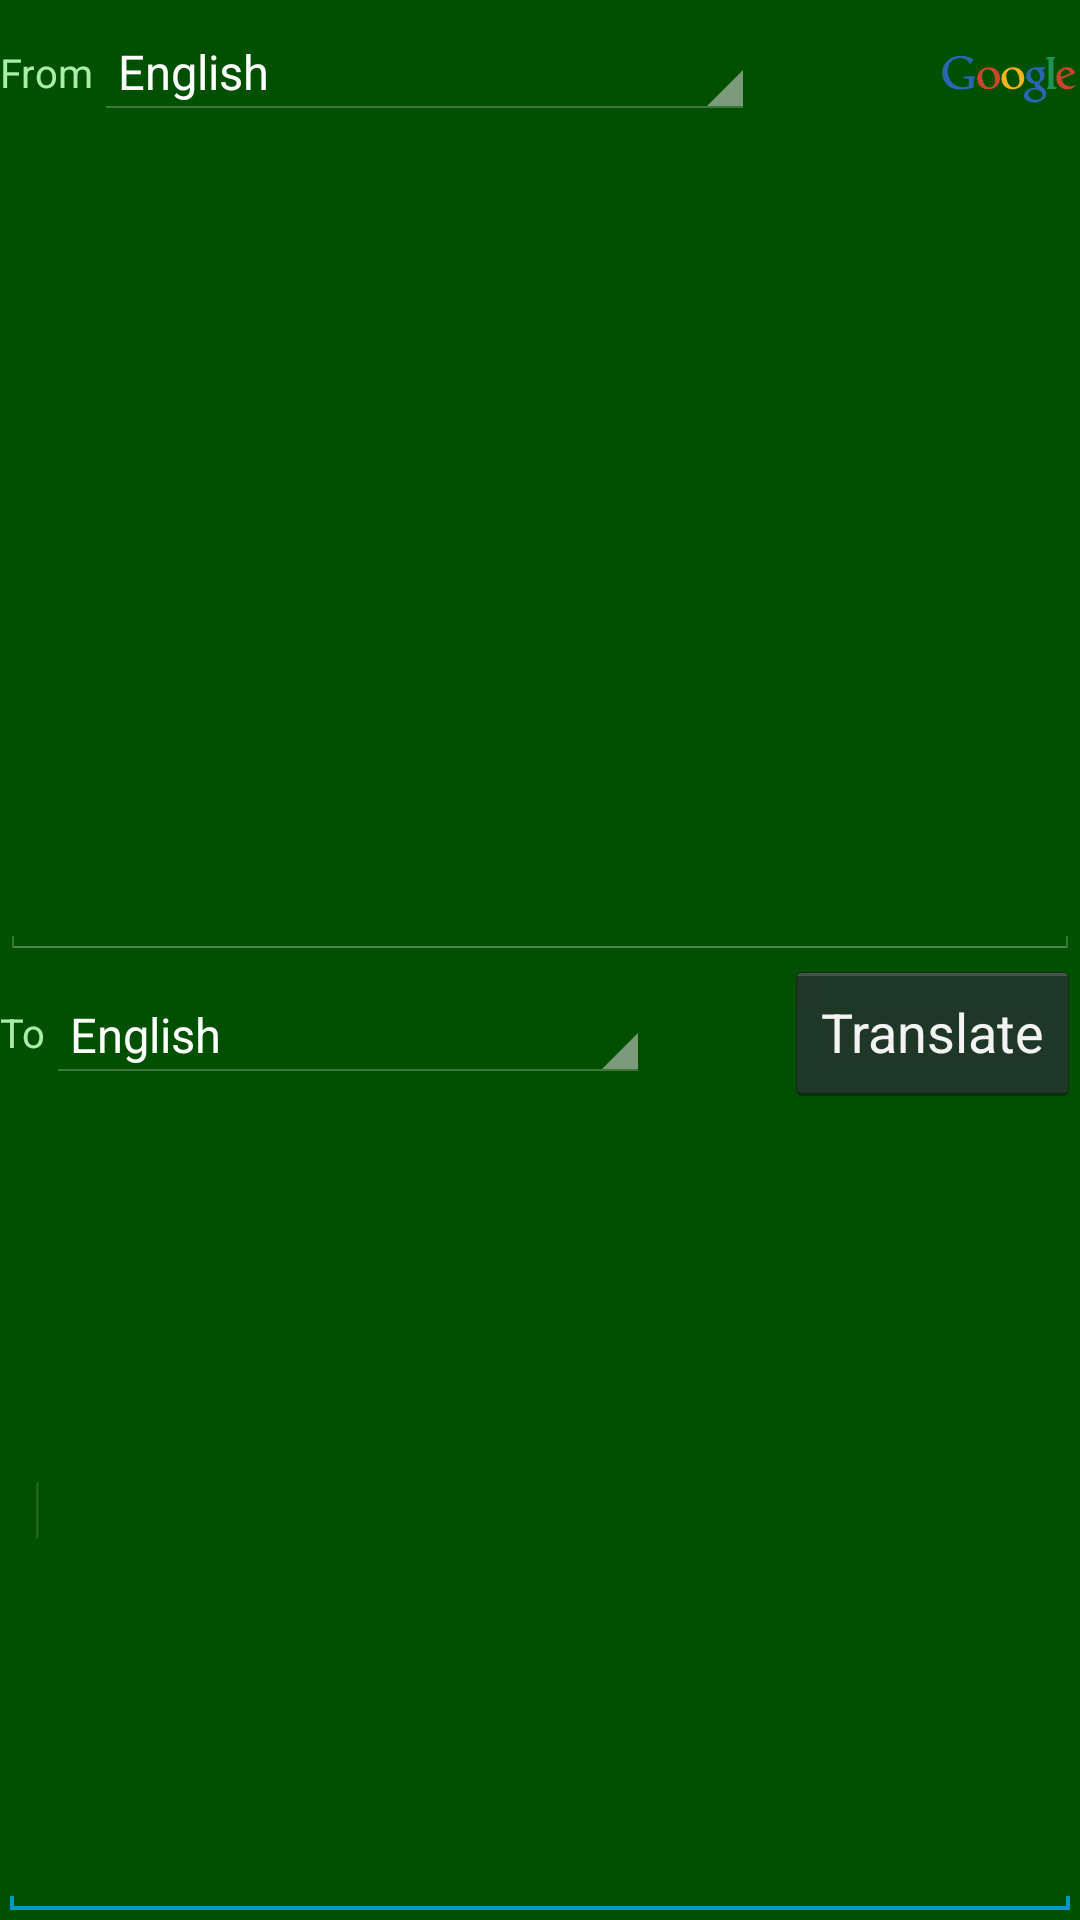

Write the Android layout XML for this screen, with the resource values it uses.
<!-- AndroidManifest.xml: application theme theme_black -->
<!-- res/layout/google_translate.xml -->
<?xml version="1.0" encoding="utf-8"?>
<LinearLayout android:orientation="vertical" android:layout_width="match_parent" android:layout_height="match_parent"
  xmlns:android="http://schemas.android.com/apk/res/android">
    <LinearLayout android:id="@id/linearLayout1" android:layout_width="match_parent" android:layout_height="wrap_content">
        <TextView android:textAppearance="@style/text_appearance_primary_normal" android:layout_gravity="center_vertical" android:id="@id/textView1" android:layout_width="wrap_content" android:layout_height="wrap_content" android:text="@string/str_translate_from" />
        <Spinner android:entries="@array/array_language" android:layout_gravity="center_vertical" android:id="@id/languageSource" android:layout_width="wrap_content" android:layout_height="wrap_content" android:layout_weight="1.0" />
        <TextView android:id="@id/textView4" android:layout_width="wrap_content" android:layout_height="wrap_content" android:layout_weight="1.0" />
        <ImageView android:id="@id/btnShiftColumn" android:layout_width="wrap_content" android:layout_height="wrap_content" android:src="@drawable/ic_menu_google_translate" />
    </LinearLayout>
    <EditText android:textSize="@dimen/text_size_normal" android:id="@id/textSource" android:scrollbars="vertical" android:layout_width="match_parent" android:layout_height="wrap_content" android:layout_weight="1.0" android:inputType="textMultiLine" />
    <LinearLayout android:id="@id/linearLayout2" android:layout_width="match_parent" android:layout_height="wrap_content">
        <TextView android:textAppearance="@style/text_appearance_primary_normal" android:layout_gravity="center_vertical" android:id="@id/textView2" android:layout_width="wrap_content" android:layout_height="wrap_content" android:text="@string/str_translate_to" />
        <Spinner android:entries="@array/array_language" android:id="@id/languageTarget" android:layout_width="wrap_content" android:layout_height="wrap_content" android:layout_weight="1.0" />
        <TextView android:id="@id/textView3" android:layout_width="wrap_content" android:layout_height="wrap_content" android:text=" " android:layout_weight="1.0" />
        <Button android:id="@id/btnTranslate" android:layout_width="wrap_content" android:layout_height="wrap_content" android:text="@string/str_translate" />
    </LinearLayout>
    <EditText android:textSize="@dimen/text_size_normal" android:id="@id/textTarget" android:scrollbars="vertical" android:layout_width="match_parent" android:layout_height="wrap_content" android:layout_weight="1.0" android:inputType="textMultiLine">
        <requestFocus />
    </EditText>
</LinearLayout>
<!-- resources referenced by this layout -->
<resources>
  <string-array name="array_language">
          <item>English</item>
          <item>Chinese(Simplified)</item>
          <item>Chinese(Traditional)</item>
          <item>Afrikaans</item>
          <item>Albanian</item>
          <item>Arabic</item>
          <item>Armenian</item>
          <item>Azerbaijani</item>
          <item>Basque</item>
          <item>Belarusian</item>
          <item>Bengali</item>
          <item>Bulgarian</item>
          <item>Catalan</item>
          <item>Croatian</item>
          <item>Czech</item>
          <item>Danish</item>
          <item>Dutch</item>
          <item>Estonian</item>
          <item>Filipino</item>
          <item>Finnish</item>
          <item>French</item>
          <item>Galician</item>
          <item>Georgian</item>
          <item>German</item>
          <item>Greek</item>
          <item>Gujarati</item>
          <item>Haitian Creole</item>
          <item>Hebrew</item>
          <item>Hindi</item>
          <item>Hungarian</item>
          <item>Icelandic</item>
          <item>Indonesian</item>
          <item>Irish</item>
          <item>Italian</item>
          <item>Korean</item>
          <item>Japanese</item>
          <item>Latin</item>
          <item>Kannada</item>
          <item>Latvian</item>
          <item>Lithuanian</item>
          <item>Macedonian</item>
          <item>Malay</item>
          <item>Maltese</item>
          <item>Norwegian</item>
          <item>Persian</item>
          <item>Polish</item>
          <item>Portuguese</item>
          <item>Romanian</item>
          <item>Russian</item>
          <item>Serbian</item>
          <item>Slovak</item>
          <item>Slovenian</item>
          <item>Spanish</item>
          <item>Swahili</item>
          <item>Swedish</item>
          <item>Tamil</item>
          <item>Telugu</item>
          <item>Thai</item>
          <item>Turkish</item>
          <item>Ukrainian</item>
          <item>Urdu</item>
          <item>Vietnamese</item>
          <item>Welsh</item>
          <item>Yiddish</item>
      </string-array>
  <dimen name="text_size_normal">12.0px</dimen>
  <!-- drawable ic_menu_google_translate: png bitmap (drawable-hdpi-v4, 974 bytes) -->
  <string name="str_translate">Translate</string>
  <string name="str_translate_from">From</string>
  <string name="str_translate_to">To</string>
  <style name="text_appearance_primary_normal">
          <item name="android:textSize">@dimen/text_size_normal</item>
          <item name="android:textColor">@color/text_primary</item>
      </style>
  <style name="theme_black" parent="@android:style/Theme.Holo">
          <item name="android:windowBackground">@color/main_background</item>
      </style>
  <color name="text_primary">#ffaaecaa</color>
  <color name="main_background">#ff005000</color>
</resources>
